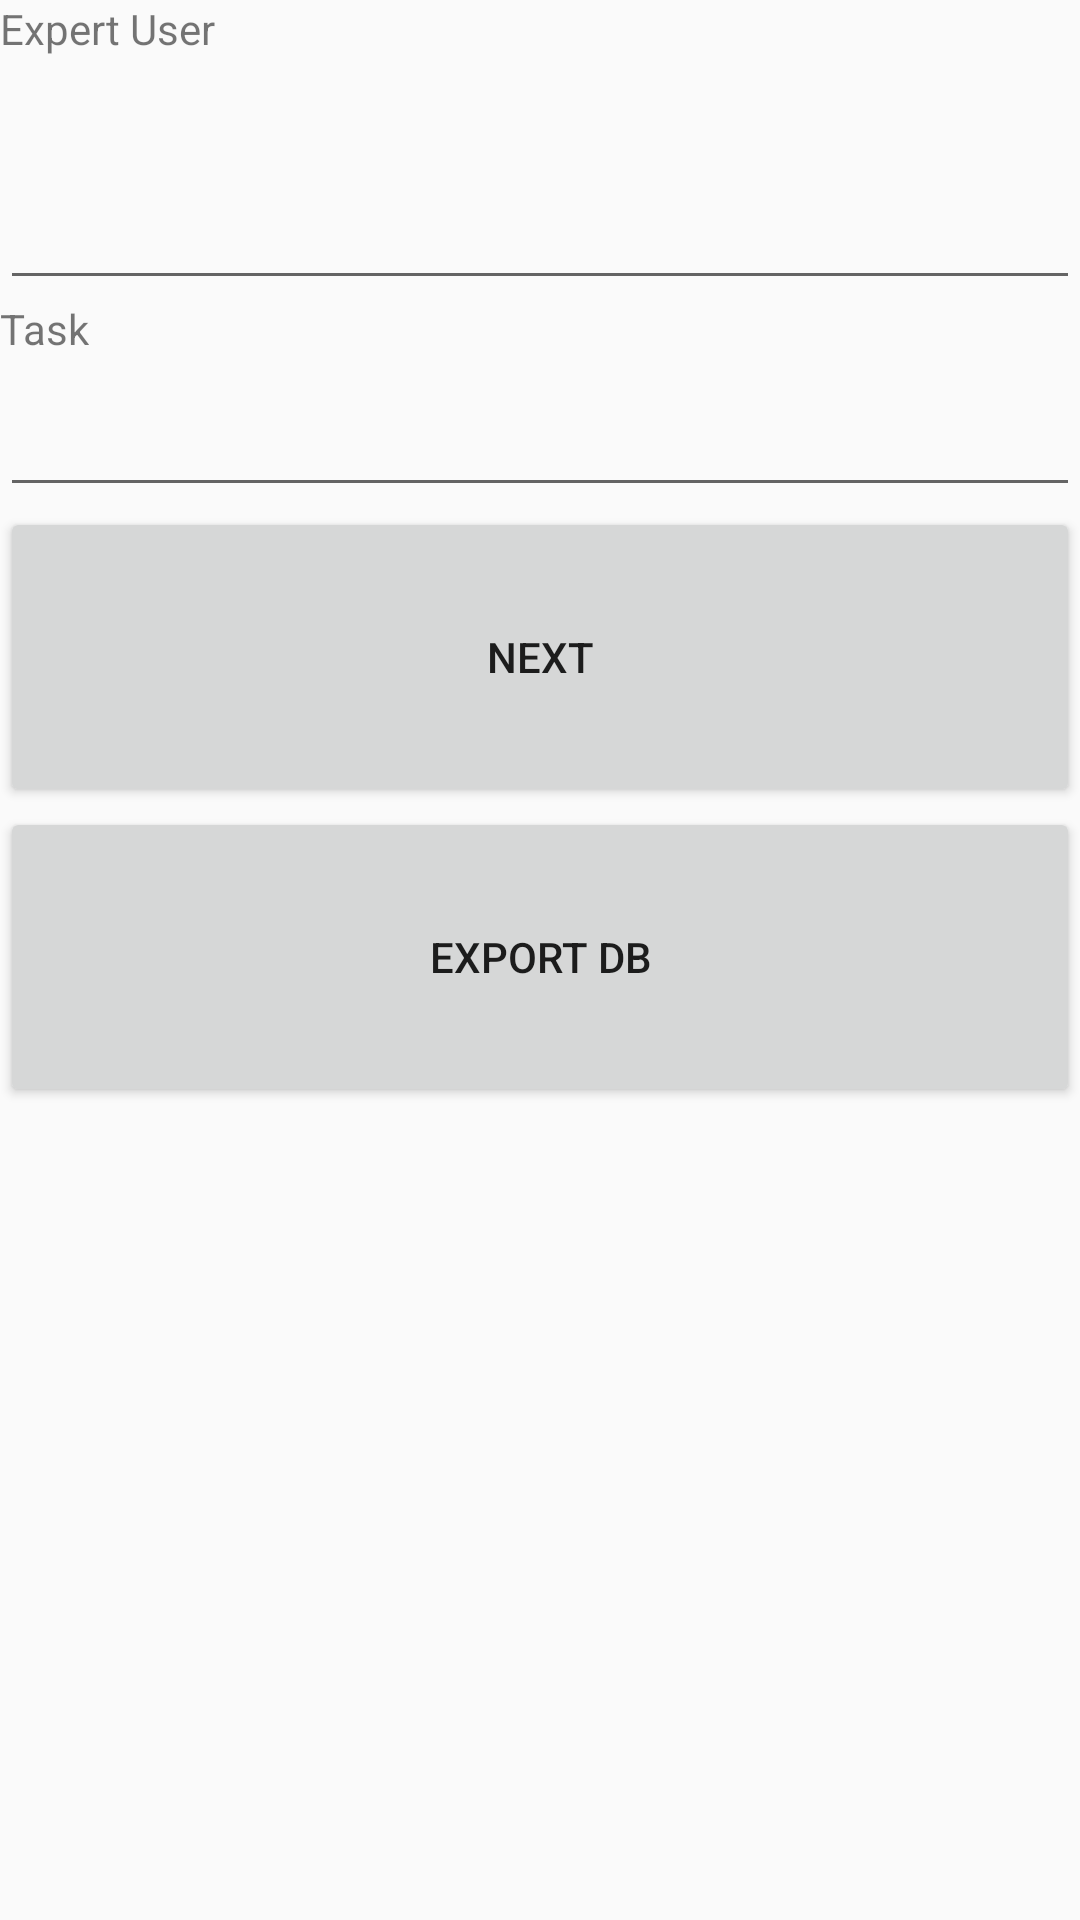

The Android layout XML behind this screen, and the referenced resources:
<!-- AndroidManifest.xml: application theme AppTheme -->
<!-- res/layout/activity_main2.xml -->
<LinearLayout xmlns:android="http://schemas.android.com/apk/res/android"
    xmlns:tools="http://schemas.android.com/tools" android:layout_width="match_parent"
    android:layout_height="match_parent"
    android:paddingTop="@dimen/activity_vertical_margin"
    android:orientation="vertical"
    tools:context="com.carlsaldanha.expertsexchange.Main2Activity">

    <TextView android:text="Expert User" android:layout_width="wrap_content"
        android:layout_height="50dp" />
    <EditText
        android:id="@+id/user_id"
        android:layout_width="match_parent"
        android:layout_height="50dp" />
    <TextView android:text="Task" android:layout_width="wrap_content"
        android:layout_height="wrap_content" />
    <EditText
        android:id="@+id/task_id"
        android:layout_width="match_parent"
        android:layout_height="50dp" />
    <Button
        android:id="@+id/button"
        android:layout_width="match_parent"
        android:layout_height="100dp"
        android:text="Next"/>

    <Button
        android:id="@+id/export"
        android:layout_width="match_parent"
        android:layout_height="100dp"
        android:text="export DB"/>
</LinearLayout>
<!-- resources referenced by this layout -->
<resources>
  <style name="AppTheme" parent="Theme.AppCompat.Light.DarkActionBar">
          
          <item name="android:actionBarStyle">@style/me</item>
      </style>
  <style name="me" parent="Widget.AppCompat.ActionBar">
          <item name="android:background">#29A</item>
      </style>
</resources>
